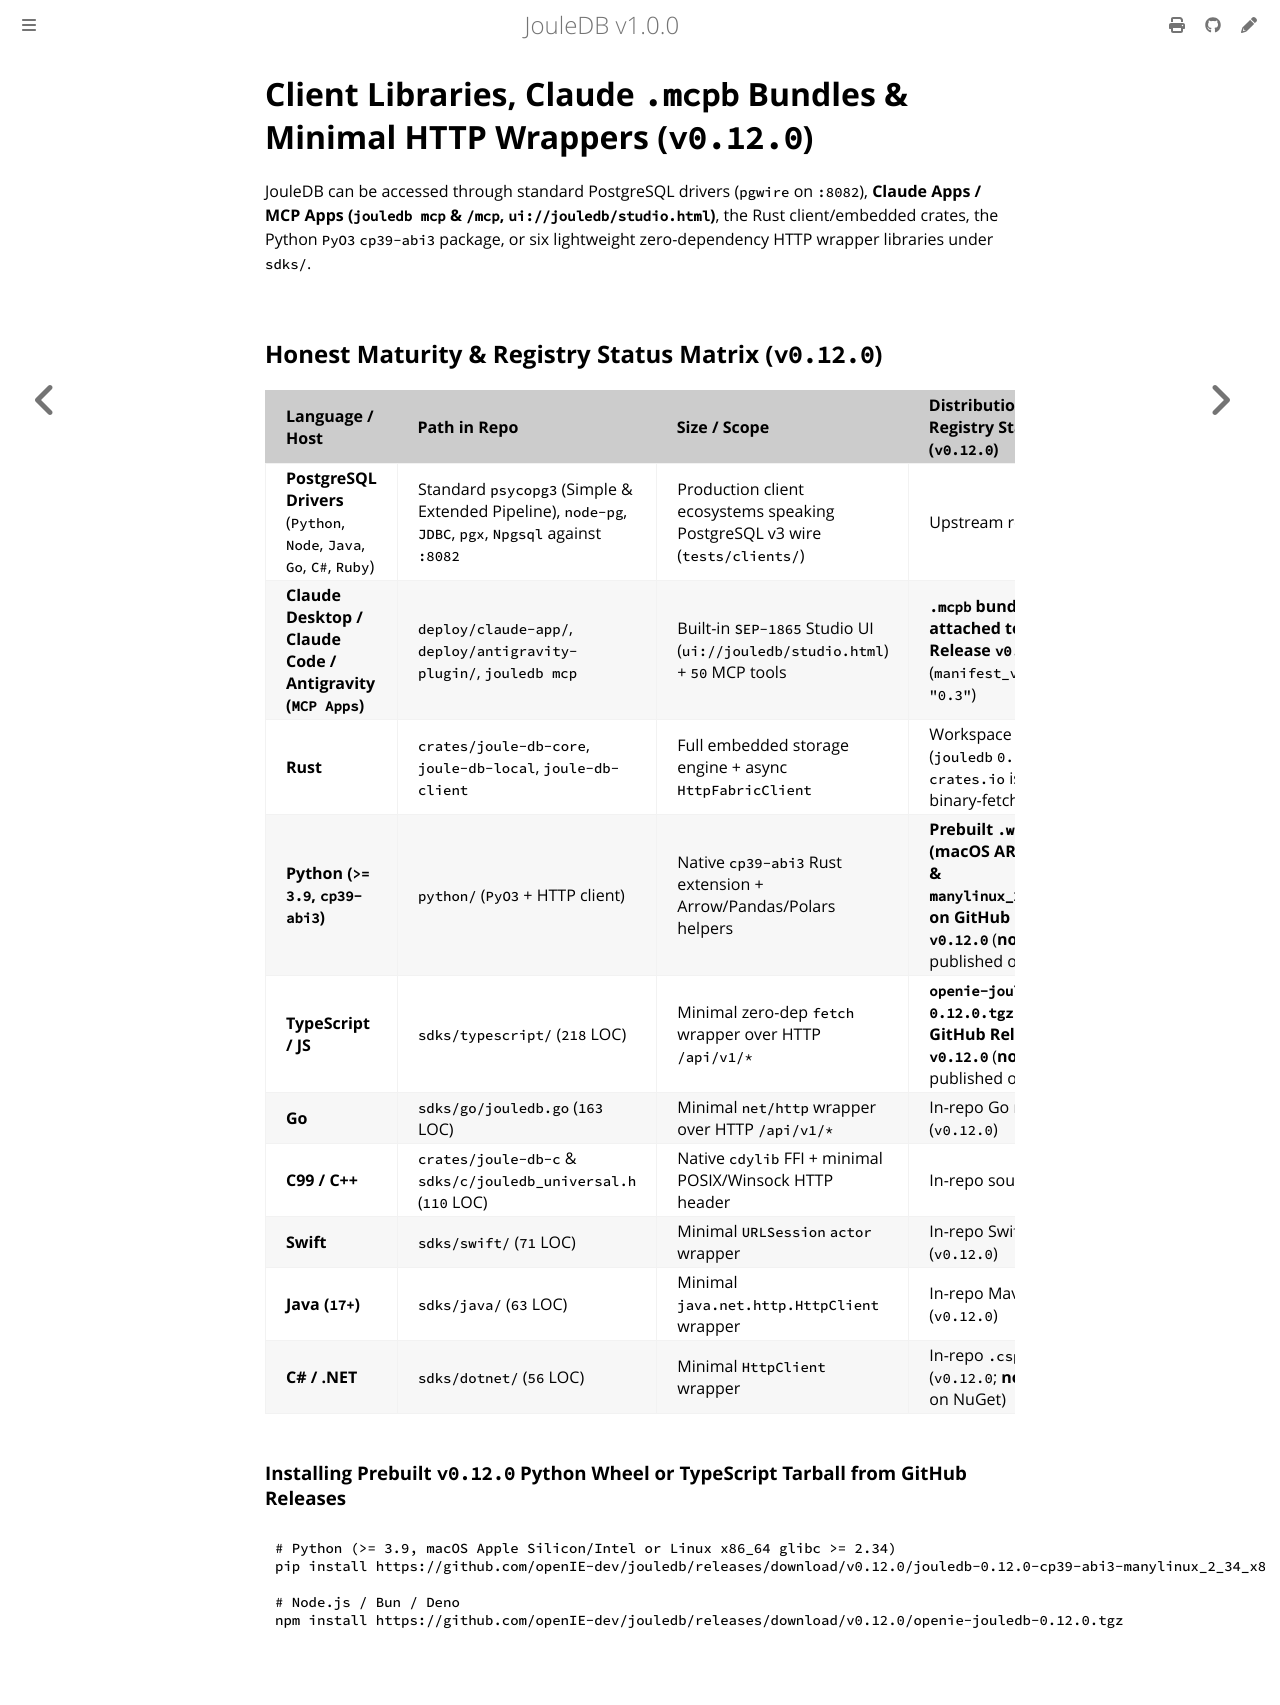

repository: openIE-dev/jouledb · page: sdks.html · generator: mdbook

# Client Libraries, Claude `.mcpb` Bundles & Minimal HTTP Wrappers (`v0.12.0`)

JouleDB can be accessed through standard PostgreSQL drivers (`pgwire` on `:8082`), **Claude Apps / MCP Apps (`jouledb mcp` & `/mcp`, `ui://jouledb/studio.html`)**, the Rust client/embedded crates, the Python `PyO3` `cp39-abi3` package, or six lightweight zero-dependency HTTP wrapper libraries under `sdks/`.

## Honest Maturity & Registry Status Matrix (`v0.12.0`)

| Language / Host | Path in Repo | Size / Scope | Distribution & Public Registry Status (`v0.12.0`) |
| :--- | :--- | :--- | :--- |
| **PostgreSQL Drivers** (`Python`, `Node`, `Java`, `Go`, `C#`, `Ruby`) | Standard `psycopg3` (Simple & Extended Pipeline), `node-pg`, `JDBC`, `pgx`, `Npgsql` against `:8082` | Production client ecosystems speaking PostgreSQL v3 wire (`tests/clients/`) | Upstream registries |
| **Claude Desktop / Claude Code / Antigravity (`MCP Apps`)** | `deploy/claude-app/`, `deploy/antigravity-plugin/`, `jouledb mcp` | Built-in `SEP-1865` Studio UI (`ui://jouledb/studio.html`) + `50` MCP tools | **`.mcpb` bundles attached to GitHub Release `v0.12.0`** (`manifest_version: "0.3"`) |
| **Rust** | `crates/joule-db-core`, `joule-db-local`, `joule-db-client` | Full embedded storage engine + async `HttpFabricClient` | Workspace source (`jouledb` `0.12.0` on `crates.io` is the CLI binary-fetcher stub) |
| **Python (`>= 3.9`, `cp39-abi3`)** | `python/` (`PyO3` + HTTP client) | Native `cp39-abi3` Rust extension + Arrow/Pandas/Polars helpers | **Prebuilt `.whl` wheels (macOS ARM64/x86_64 & `manylinux_2_34_x86_64`) on GitHub Release `v0.12.0`** (**not** yet published on PyPI) |
| **TypeScript / JS** | `sdks/typescript/` (`218` LOC) | Minimal zero-dep `fetch` wrapper over HTTP `/api/v1/*` | **`openie-jouledb-0.12.0.tgz` attached to GitHub Release `v0.12.0`** (**not** yet published on npm) |
| **Go** | `sdks/go/jouledb.go` (`163` LOC) | Minimal `net/http` wrapper over HTTP `/api/v1/*` | In-repo Go module (`v0.12.0`) |
| **C99 / C++** | `crates/joule-db-c` & `sdks/c/jouledb_universal.h` (`110` LOC) | Native `cdylib` FFI + minimal POSIX/Winsock HTTP header | In-repo source (`v0.12.0`) |
| **Swift** | `sdks/swift/` (`71` LOC) | Minimal `URLSession` `actor` wrapper | In-repo SwiftPM source (`v0.12.0`) |
| **Java (`17+`)** | `sdks/java/` (`63` LOC) | Minimal `java.net.http.HttpClient` wrapper | In-repo Maven source (`v0.12.0`) |
| **C# / .NET** | `sdks/dotnet/` (`56` LOC) | Minimal `HttpClient` wrapper | In-repo `.csproj` (`v0.12.0`; **not** published on NuGet) |

### Installing Prebuilt `v0.12.0` Python Wheel or TypeScript Tarball from GitHub Releases

```bash
# Python (>= 3.9, macOS Apple Silicon/Intel or Linux x86_64 glibc >= 2.34)
pip install https://github.com/openIE-dev/jouledb/releases/download/v0.12.0/jouledb-0.12.0-cp39-abi3-manylinux_2_34_x86_64.whl

# Node.js / Bun / Deno
npm install https://github.com/openIE-dev/jouledb/releases/download/v0.12.0/openie-jouledb-0.12.0.tgz
```
